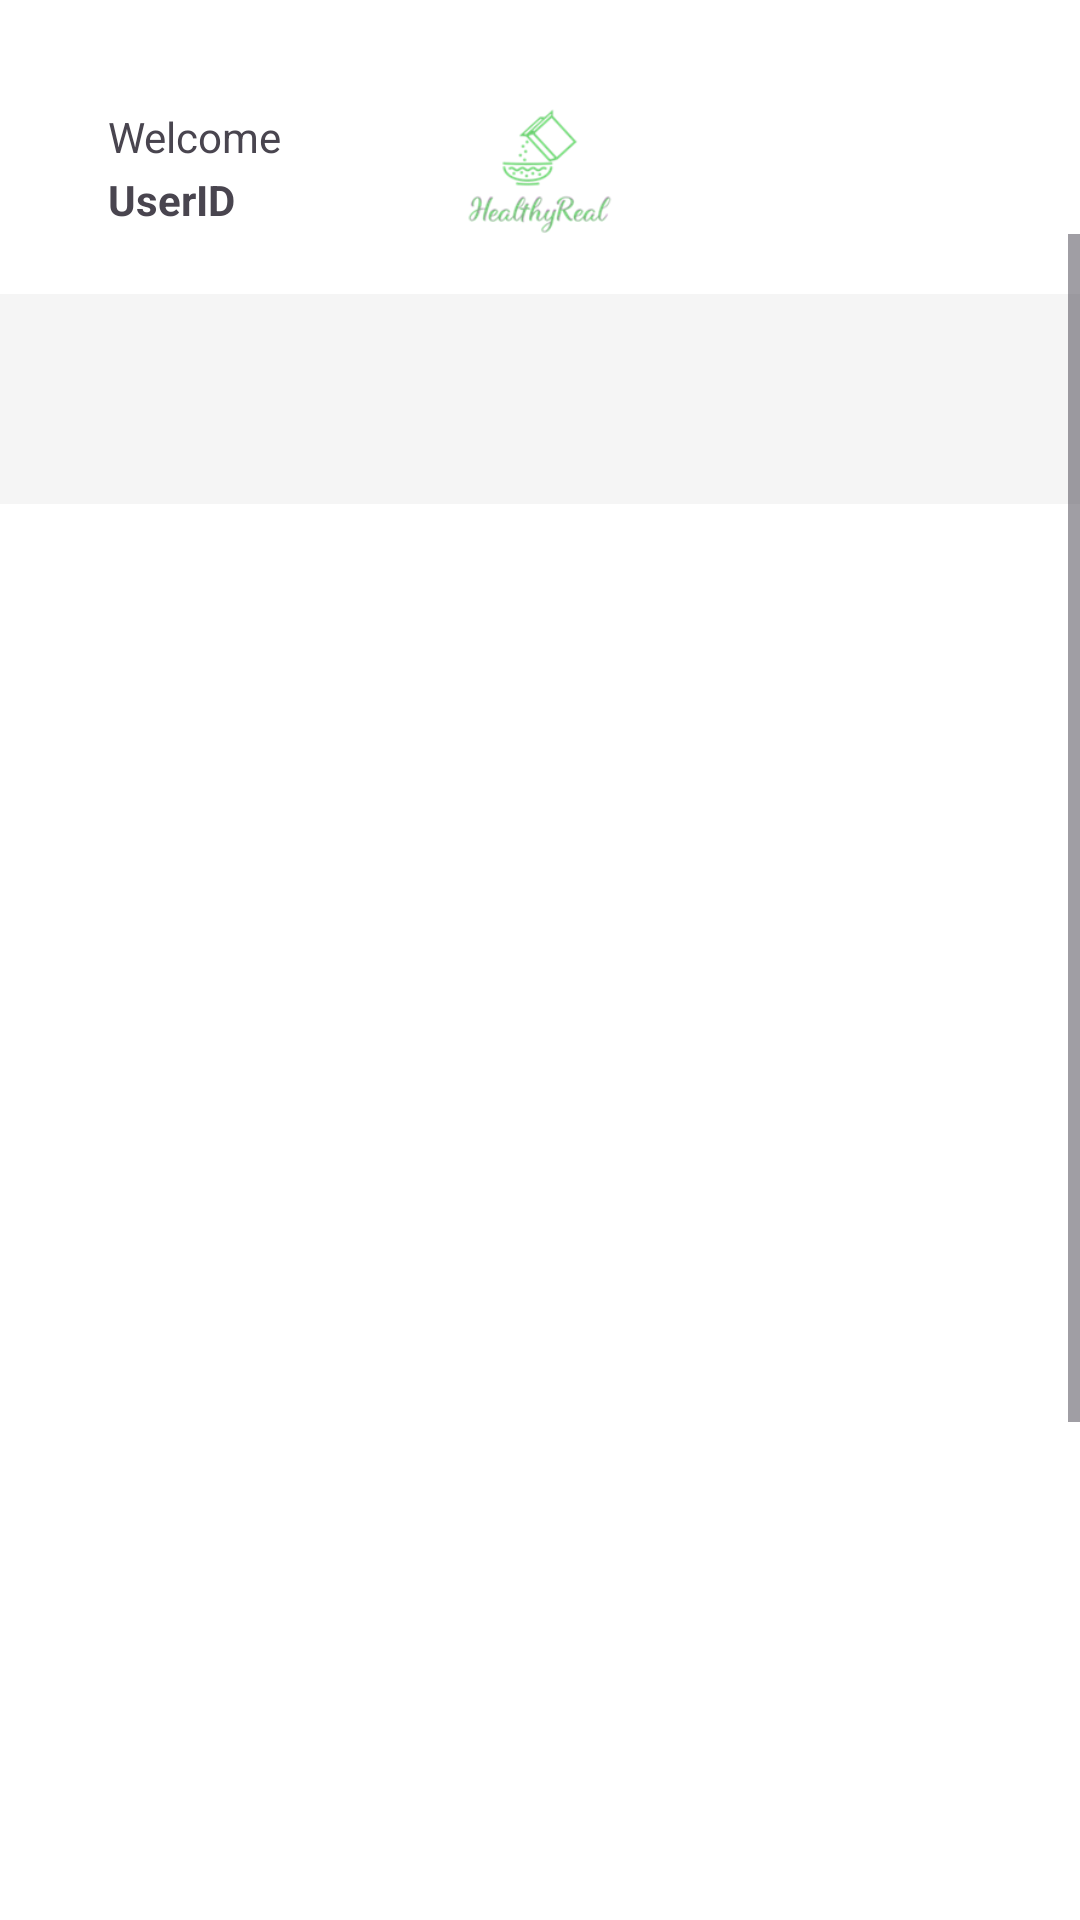

Here is an Android app screen rendered from its layout file. Give the layout XML and the strings, colors and styles it references.
<!-- AndroidManifest.xml: application theme Theme.TabLayoutViewPager16 -->
<!-- res/layout/content5_layout.xml -->
<?xml version="1.0" encoding="utf-8"?>
<LinearLayout  xmlns:android="http://schemas.android.com/apk/res/android"
    android:layout_width="match_parent"
    android:layout_height="match_parent"
    xmlns:app="http://schemas.android.com/apk/res-auto"
    android:paddingBottom="20dp"
    android:background="@color/white"
    xmlns:tools="http://schemas.android.com/tools"
    android:orientation="vertical">

    <androidx.constraintlayout.widget.ConstraintLayout
        android:layout_width="match_parent"
        android:layout_height="wrap_content"
        android:layout_marginStart="16dp"
        android:layout_marginTop="16dp"
        android:layout_marginEnd="16dp"
        android:paddingEnd="20dp"
        android:paddingStart="20dp"
        android:paddingTop="20dp"
        >

        <TextView
            android:id="@+id/loginId"
            android:layout_width="wrap_content"
            android:layout_height="wrap_content"
            android:text="UserID"
            android:textStyle="bold"
            app:layout_constraintBottom_toBottomOf="parent"
            app:layout_constraintStart_toStartOf="parent"
            app:layout_constraintTop_toBottomOf="@+id/textView2"
            tools:ignore="MissingConstraints" />

        <TextView
            android:id="@+id/textView2"
            android:layout_width="wrap_content"
            android:layout_height="wrap_content"
            android:text="Welcome"
            app:layout_constraintTop_toTopOf="parent"
            tools:ignore="MissingConstraints" />
        <ImageView
            android:id="@+id/logo"
            android:layout_width="98dp"
            android:layout_height="42dp"
            android:src="@drawable/logo"
            app:layout_constraintBottom_toBottomOf="@+id/mypage"
            app:layout_constraintEnd_toEndOf="parent"
            app:layout_constraintStart_toStartOf="@+id/textView2"
            app:layout_constraintTop_toTopOf="@+id/mypage" />

        <ImageView
            android:id="@+id/mypage"
            android:layout_width="27dp"
            android:layout_height="28dp"
            app:layout_constraintBottom_toTopOf="@+id/loginId"
            app:layout_constraintEnd_toEndOf="parent"
            app:layout_constraintTop_toTopOf="@+id/loginId"
            app:layout_constraintVertical_bias="1.0"
            app:srcCompat="@drawable/baseline_person_24"
            tools:ignore="MissingConstraints" />

    </androidx.constraintlayout.widget.ConstraintLayout>
    <ScrollView
        android:layout_width="match_parent"
        android:layout_height="match_parent"
        app:layout_constraintEnd_toEndOf="parent"
        tools:layout_editor_absoluteY="63dp">


        <LinearLayout
            android:layout_marginTop="20dp"
            android:layout_width="match_parent"
            android:layout_height="wrap_content"
            android:orientation="vertical">

            <androidx.constraintlayout.widget.ConstraintLayout
                android:layout_width="match_parent"
                android:layout_height="wrap_content">

                <LinearLayout
                    android:layout_width="match_parent"
                    android:layout_height="wrap_content"
                    android:orientation="vertical"
                    tools:ignore="MissingConstraints">


                    <androidx.recyclerview.widget.RecyclerView
                        android:paddingTop="10dp"
                        android:paddingBottom="10dp"
                        android:id="@+id/eventListProfileView"
                        android:layout_width="match_parent"
                        android:layout_height="70dp"
                        android:background="@color/grey">

                    </androidx.recyclerview.widget.RecyclerView>
                </LinearLayout>
            </androidx.constraintlayout.widget.ConstraintLayout>

            <androidx.recyclerview.widget.RecyclerView
                android:id="@+id/eventListView"
                android:layout_width="match_parent"
                android:layout_height="652dp"
                android:layout_weight="5" />

        </LinearLayout>
    </ScrollView>
    <TextView
        android:id="@+id/textView"
        android:layout_width="wrap_content"
        android:layout_height="wrap_content"/>
</LinearLayout>
<!-- resources referenced by this layout -->
<resources>
  <color name="grey">#F5F5F5</color>
  <color name="white">#FFFFFFFF</color>
  <!-- drawable logo: png bitmap (drawable, 12706 bytes) -->
  <style name="Theme.TabLayoutViewPager16" parent="Base.Theme.TabLayoutViewPager16" />
  <style name="Base.Theme.TabLayoutViewPager16" parent="Theme.Material3.DayNight.NoActionBar">
          <item name="colorPrimary">@color/my_primary</item>
          <item name="colorPrimaryVariant">@color/my_primary</item>
          <item name="colorOnPrimary">@color/white</item>
  
          <item name="colorSecondary">@color/my_secondary</item>
          <item name="colorSecondaryVariant">@color/my_secondary</item>
          <item name="colorOnSecondary">@color/black</item>
  
          <item name="android:statusBarColor">@color/black</item>
          
      </style>
  <color name="my_primary">#55BD38</color>
  <color name="my_secondary">#673AB7</color>
  <color name="black">#FF000000</color>
</resources>
